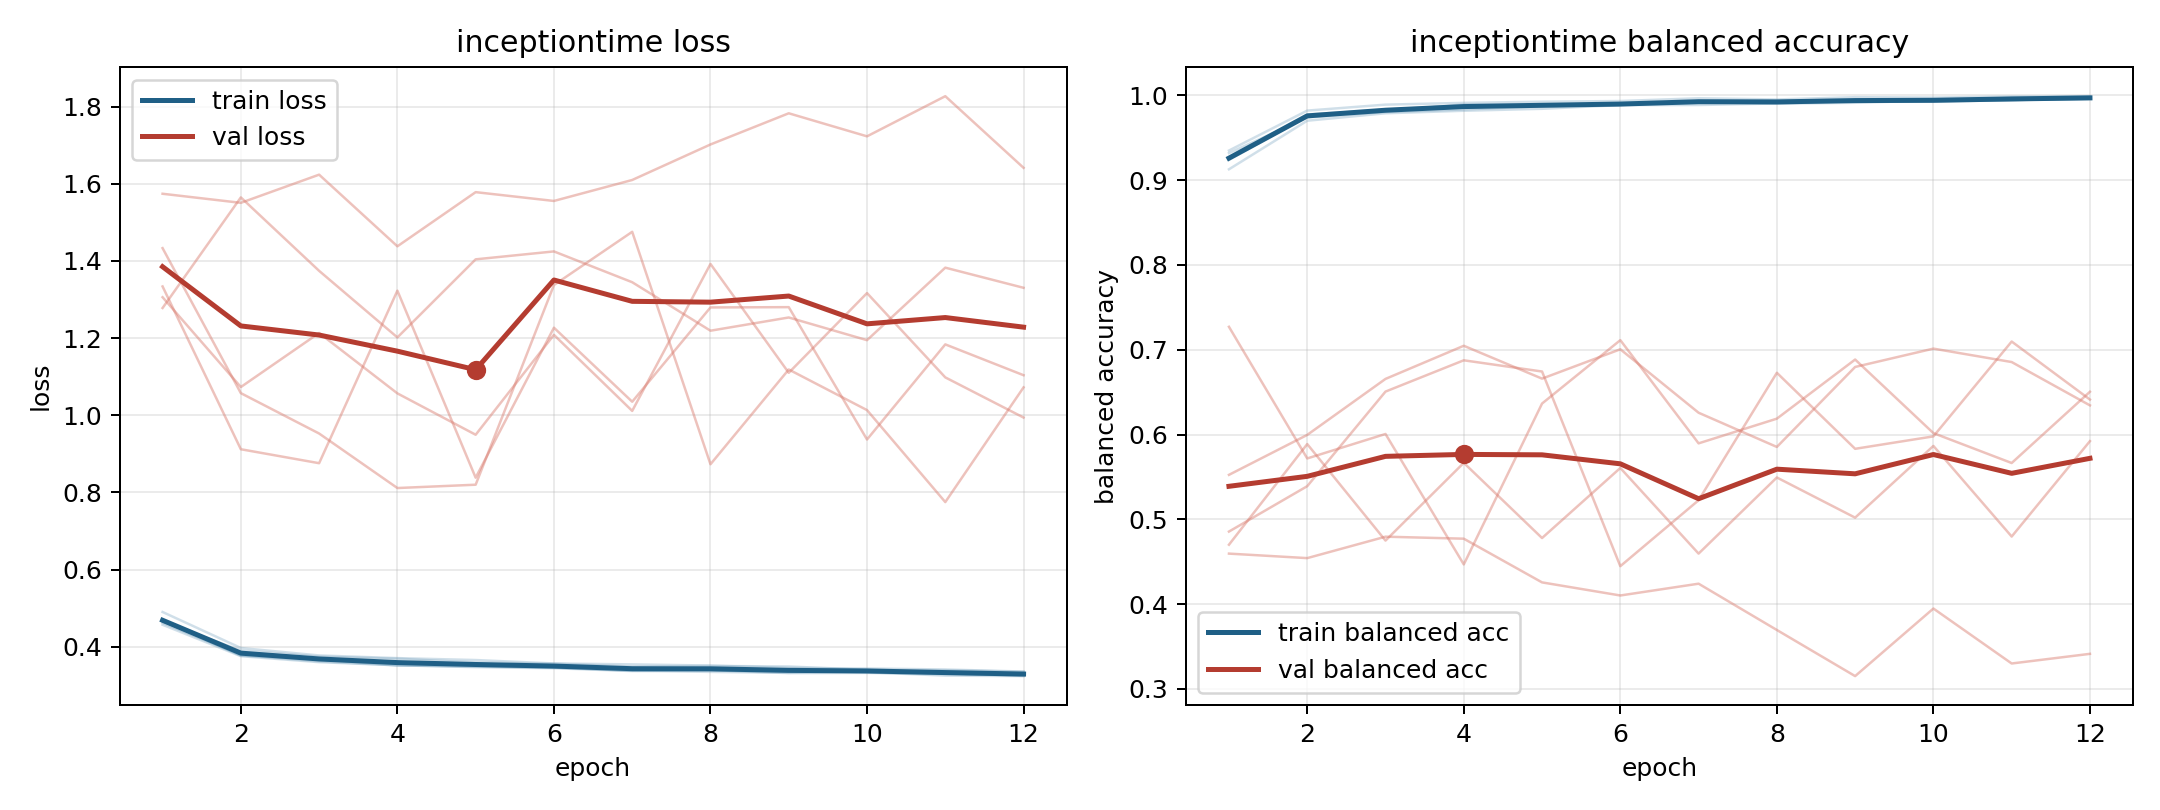

The file beside this chart, header and first rows:
model, fold, epoch, train_loss, train_balanced_accuracy, val_loss, val_balanced_accuracy
inceptiontime, 1, 1, 0.4617, 0.9261, 1.306, 0.5524
inceptiontime, 1, 2, 0.3778, 0.9775, 1.073, 0.5995
inceptiontime, 1, 3, 0.362, 0.983, 1.213, 0.6656
inceptiontime, 1, 4, 0.3515, 0.9883, 1.057, 0.7046
inceptiontime, 1, 5, 0.3496, 0.9881, 0.9494, 0.6659
inceptiontime, 1, 6, 0.3459, 0.9893, 1.208, 0.7005
inceptiontime, 1, 7, 0.3377, 0.9927, 1.011, 0.6257
inceptiontime, 1, 8, 0.3347, 0.9933, 1.392, 0.5853
inceptiontime, 1, 9, 0.3324, 0.9945, 1.11, 0.6797
inceptiontime, 1, 10, 0.3362, 0.9926, 1.317, 0.7013
inceptiontime, 1, 11, 0.331, 0.9944, 1.098, 0.6855
inceptiontime, 1, 12, 0.3243, 0.9971, 0.994, 0.6343
inceptiontime, 2, 1, 0.4569, 0.9349, 1.574, 0.4595
inceptiontime, 2, 2, 0.3754, 0.982, 1.551, 0.4542
inceptiontime, 2, 3, 0.36, 0.989, 1.624, 0.4795
inceptiontime, 2, 4, 0.3519, 0.9911, 1.438, 0.4771
inceptiontime, 2, 5, 0.347, 0.9925, 1.578, 0.4256
inceptiontime, 2, 6, 0.3442, 0.9933, 1.555, 0.4101
inceptiontime, 2, 7, 0.3369, 0.9965, 1.61, 0.424
inceptiontime, 2, 8, 0.3393, 0.9951, 1.702, 0.3694
inceptiontime, 2, 9, 0.3315, 0.9978, 1.783, 0.3151
inceptiontime, 2, 10, 0.3321, 0.9973, 1.723, 0.3947
inceptiontime, 2, 11, 0.3287, 0.9986, 1.827, 0.3299
inceptiontime, 2, 12, 0.3269, 0.999, 1.641, 0.3413
inceptiontime, 3, 1, 0.49, 0.9128, 1.433, 0.4855
inceptiontime, 3, 2, 0.3966, 0.9701, 1.057, 0.539
inceptiontime, 3, 3, 0.3773, 0.9789, 0.9526, 0.6506
inceptiontime, 3, 4, 0.3704, 0.9818, 0.8113, 0.6875
inceptiontime, 3, 5, 0.3655, 0.9841, 0.8199, 0.6743
inceptiontime, 3, 6, 0.3566, 0.9885, 1.337, 0.4447
inceptiontime, 3, 7, 0.3542, 0.9886, 1.475, 0.5225
inceptiontime, 3, 8, 0.3512, 0.9904, 0.8729, 0.6728
inceptiontime, 3, 9, 0.345, 0.993, 1.119, 0.5831
inceptiontime, 3, 10, 0.3435, 0.9932, 1.013, 0.5978
inceptiontime, 3, 11, 0.3409, 0.9944, 0.7748, 0.7097
inceptiontime, 3, 12, 0.3356, 0.9959, 1.072, 0.6412
inceptiontime, 4, 1, 0.4649, 0.9319, 1.278, 0.47
inceptiontime, 4, 2, 0.3902, 0.9739, 1.565, 0.5887
inceptiontime, 4, 3, 0.3743, 0.9803, 1.374, 0.4749
inceptiontime, 4, 4, 0.3689, 0.9833, 1.202, 0.5666
inceptiontime, 4, 5, 0.359, 0.9872, 1.404, 0.4779
inceptiontime, 4, 6, 0.3562, 0.9889, 1.425, 0.5605
inceptiontime, 4, 7, 0.3484, 0.9922, 1.345, 0.4595
inceptiontime, 4, 8, 0.3501, 0.9902, 1.219, 0.5493
inceptiontime, 4, 9, 0.3487, 0.9912, 1.253, 0.5019
inceptiontime, 4, 10, 0.3399, 0.9939, 1.195, 0.5865
inceptiontime, 4, 11, 0.339, 0.9945, 1.383, 0.4796
inceptiontime, 4, 12, 0.3352, 0.9961, 1.33, 0.5922
inceptiontime, 5, 1, 0.469, 0.9239, 1.334, 0.727
inceptiontime, 5, 2, 0.3767, 0.9753, 0.9118, 0.5718
inceptiontime, 5, 3, 0.3675, 0.9811, 0.8756, 0.6006
inceptiontime, 5, 4, 0.3515, 0.9893, 1.323, 0.4468
inceptiontime, 5, 5, 0.3484, 0.9894, 0.8381, 0.6365
inceptiontime, 5, 6, 0.346, 0.9886, 1.227, 0.7113
inceptiontime, 5, 7, 0.3379, 0.9924, 1.035, 0.5896
inceptiontime, 5, 8, 0.3383, 0.9922, 1.279, 0.6187
inceptiontime, 5, 9, 0.3356, 0.9926, 1.28, 0.6884
inceptiontime, 5, 10, 0.3339, 0.9937, 0.9371, 0.6016
inceptiontime, 5, 11, 0.325, 0.9971, 1.184, 0.5664
inceptiontime, 5, 12, 0.3238, 0.997, 1.104, 0.6504
